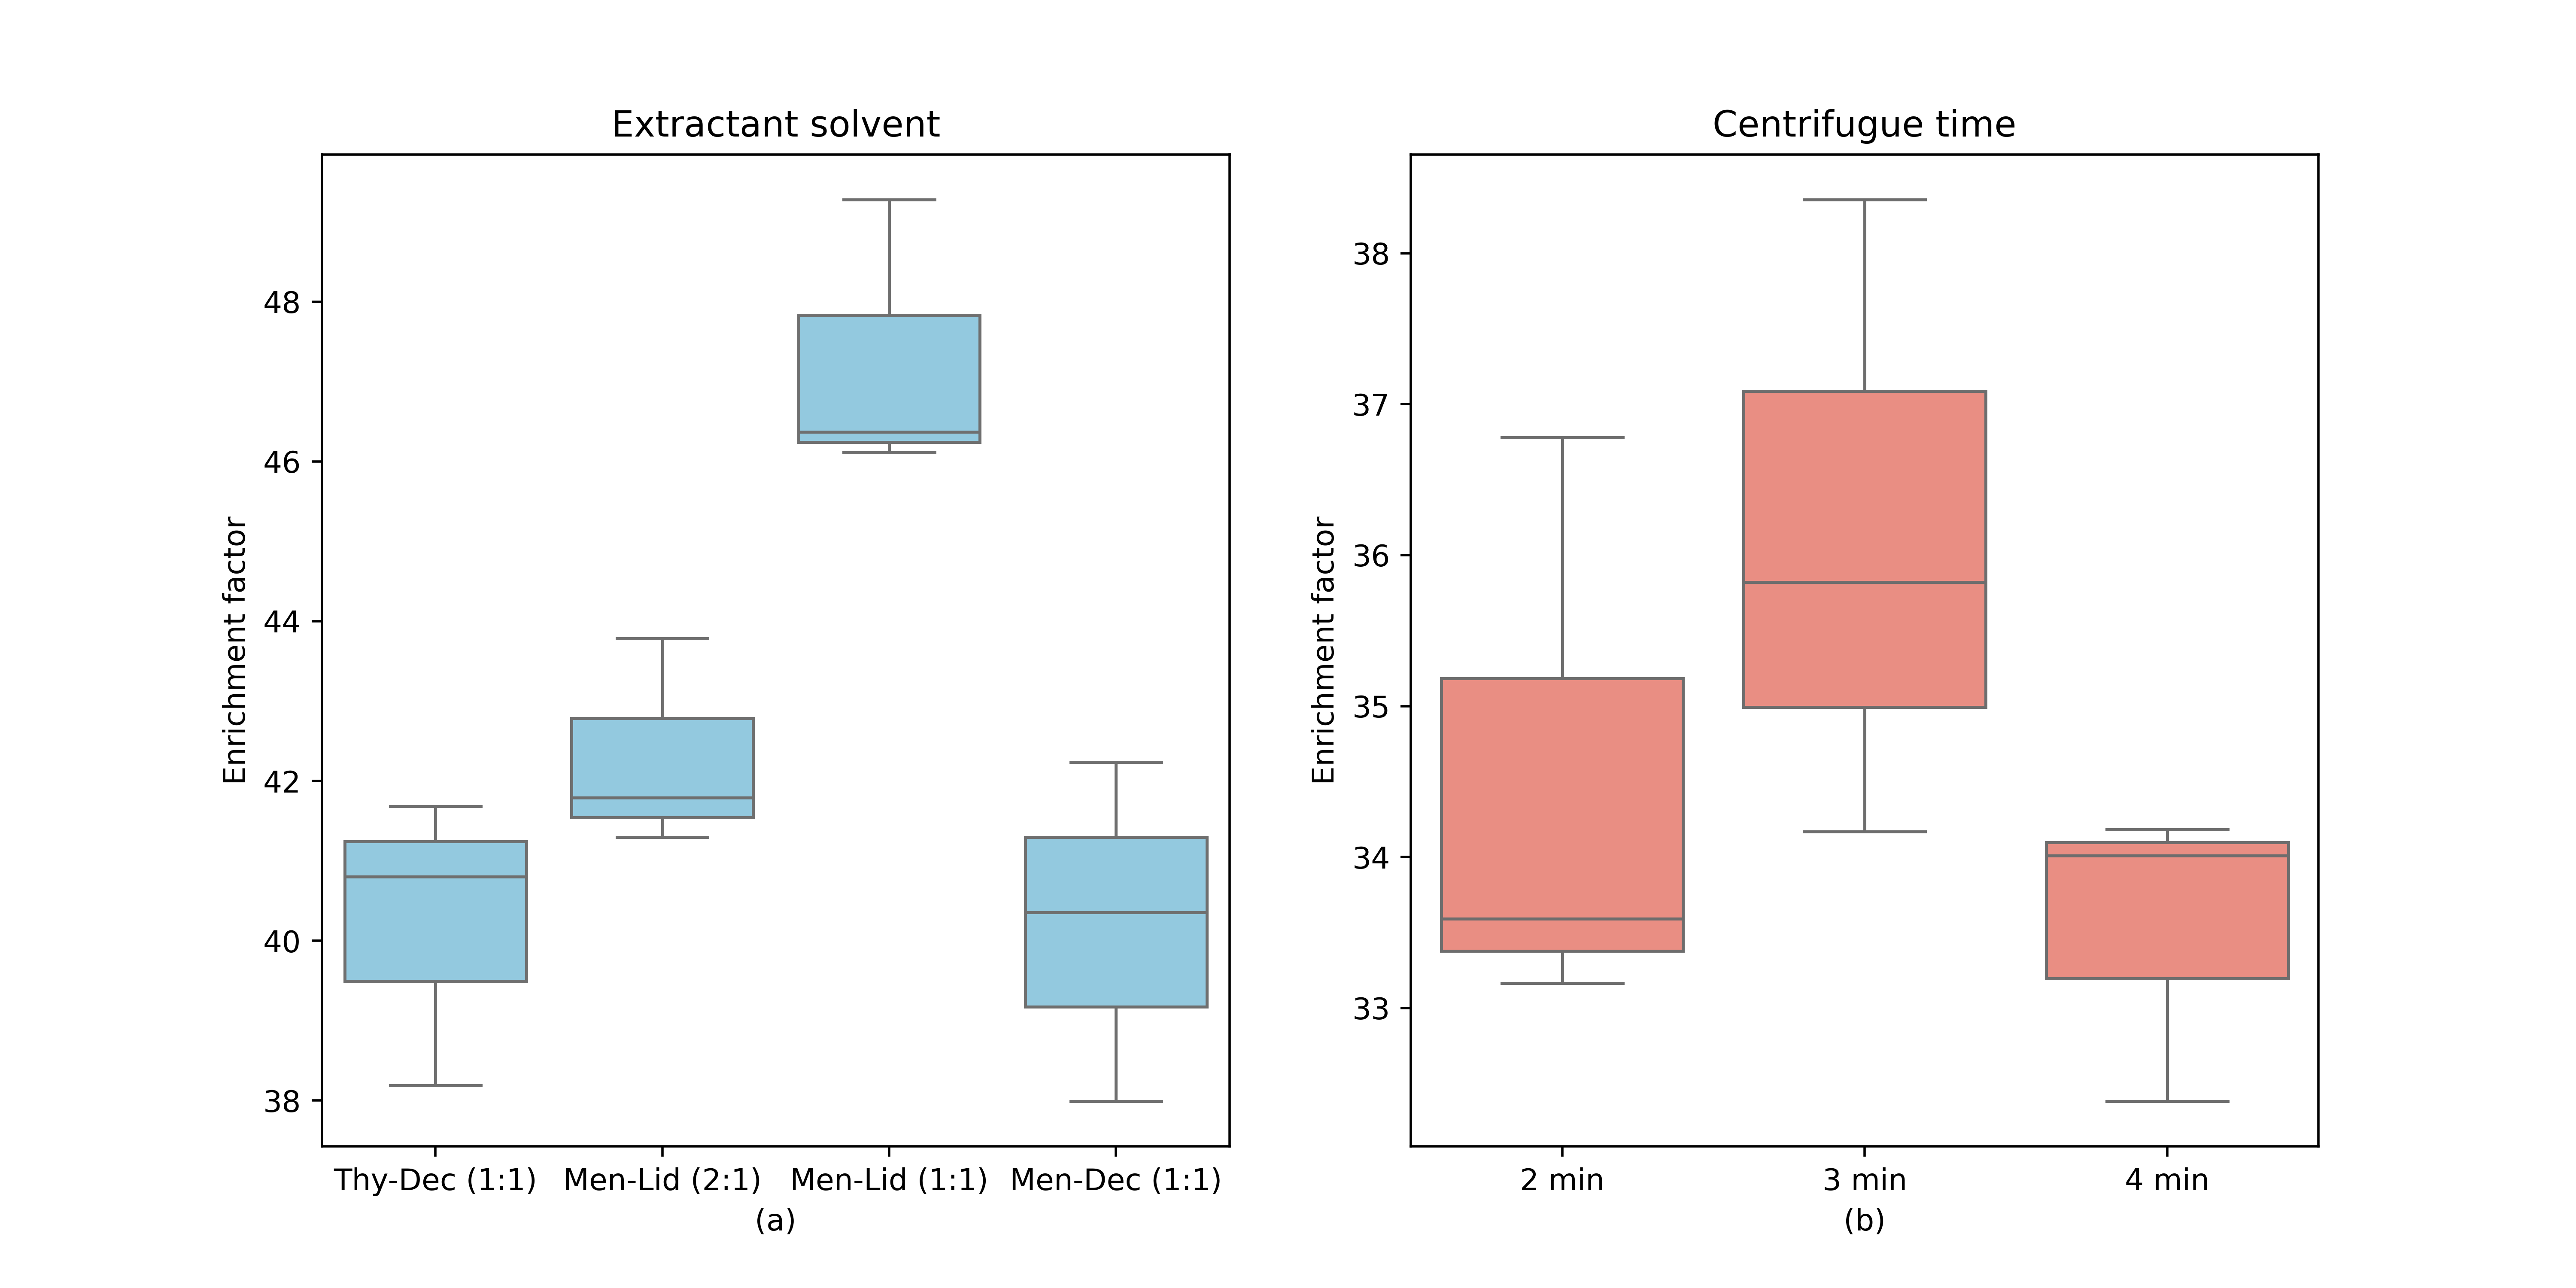

Write Python code to recreate this figure.
import pandas as pd
import numpy as np

import seaborn as sns
import matplotlib.pyplot as plt

import statsmodels.api as sm
from statsmodels.formula.api import ols
from statsmodels.stats.multicomp import pairwise_tukeyhsd


def stats_analysis(df):
    print("The data to analyse is:\n", df)
    # Perform one-way ANOVA using statsmodels
    model = ols(formula="Response ~ C(Group)", data=df).fit()
    anova_table = sm.stats.anova_lm(model, typ=2)

    # Print ANOVA table
    print("ANOVA Table:")
    print(anova_table)

    # Perform Tukey's HSD test
    tukey_result = pairwise_tukeyhsd(df["Response"], df["Group"])

    # Print the Tukey HSD results
    print("\nTukey HSD Results:")
    print(tukey_result.summary())


def screening_plot(df, response, color, title=""):
    # Create a boxplot using seaborn for both responses
    plt.figure(figsize=(5, 5))
    sns.boxplot(
        x="Group",
        y="Response",
        data=df,
        color=color,
    )
    # Hide the x-axis label
    plt.xlabel(None)
    plt.ylabel("Enrichment factor")
    # plt.xticks(rotation=45)  # Rotate x-axis labels vertically
    plt.title(title)
    plt.show()


# ================================================================================
path = r"C:\Users\marco\OneDrive - usach.cl\DLLME of PCB77 employing designed DES\Hojas de calculo\Experimental.xlsx"
response = "Enrichment factor"

# import data from excel
data_df = pd.read_excel(path, sheet_name="Screening_3", skiprows=1)

print("Columns in sheet are: ")
[print("\t" + col) for col in data_df.columns]

# Rearrangement of data
new_data = pd.DataFrame(
    {
        "Group": data_df["Sample name"],
        "Response": pd.to_numeric(data_df[response], errors="coerce"),
    }
)
new_data = new_data.drop([0, 1])  # delete unuseful rows
new_data = new_data.reset_index(drop=True)  # reset indexes
print("\nThe useful data are:\n", new_data)

# Separate individual screenings
DES_screening_df = new_data.iloc[0:12]  # Screening of extractant solvente
centrifugue_screening_df = new_data.iloc[12:]  # Screening of centrifugue time
print(DES_screening_df)
print(centrifugue_screening_df)


print("\n", "SCREENING OF EXTRACTANT SOLVENT".center(80, "-"))
stats_analysis(DES_screening_df)
print("\n", "SCREENING OF CENTRIFUGUE TIME".center(80, "-"))
stats_analysis(centrifugue_screening_df)

""" screening_plot(
    DES_screening_df,
    response,
    color="royalblue",
    title="DES screening",
)

screening_plot(
    centrifugue_screening_df,
    response,
    color="orange",
    title="Centrifugue time screening",
)
 """

## PLOT FOR THE PAPER
# Create subplots with 1 row and 2 columns
fig, axes = plt.subplots(1, 2, figsize=(12, 6))

# Boxplot for the first category
sns.boxplot(ax=axes[0], x="Group", y="Response", data=DES_screening_df, color="skyblue")
axes[0].set_title("Extractant solvent")
axes[0].set_xlabel("(a)")
axes[0].set_ylabel("Enrichment factor")

# Boxplot for the second category
sns.boxplot(
    ax=axes[1], x="Group", y="Response", data=centrifugue_screening_df, color="salmon"
)
axes[1].set_title("Centrifugue time")
axes[1].set_xlabel("(b)")
axes[1].set_ylabel("Enrichment factor")

# Show the plot
plt.savefig("screening.png", dpi=500)
